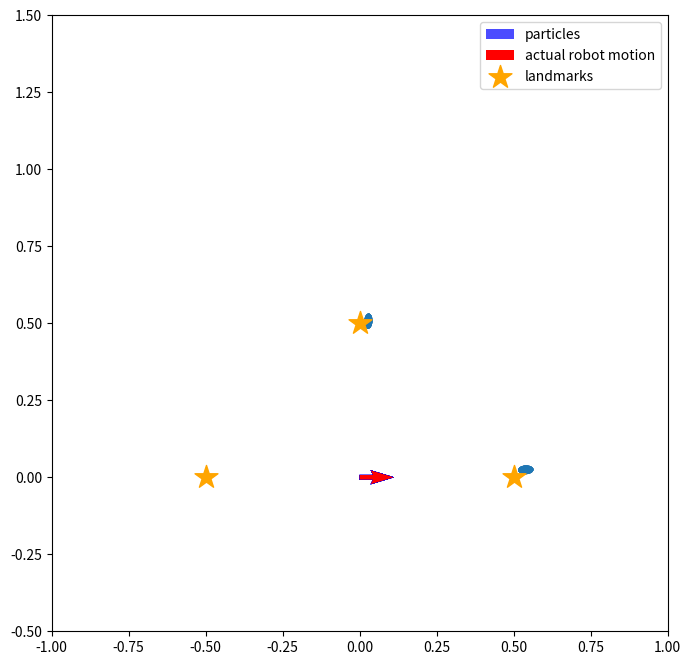
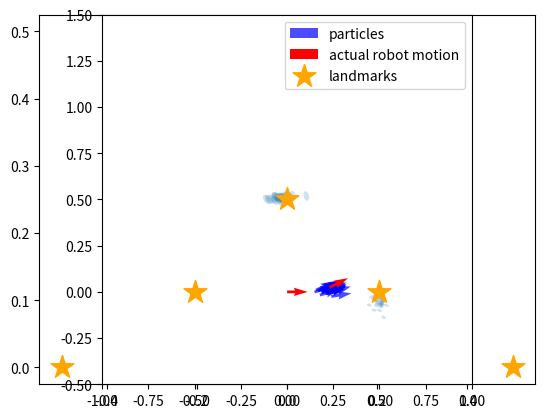
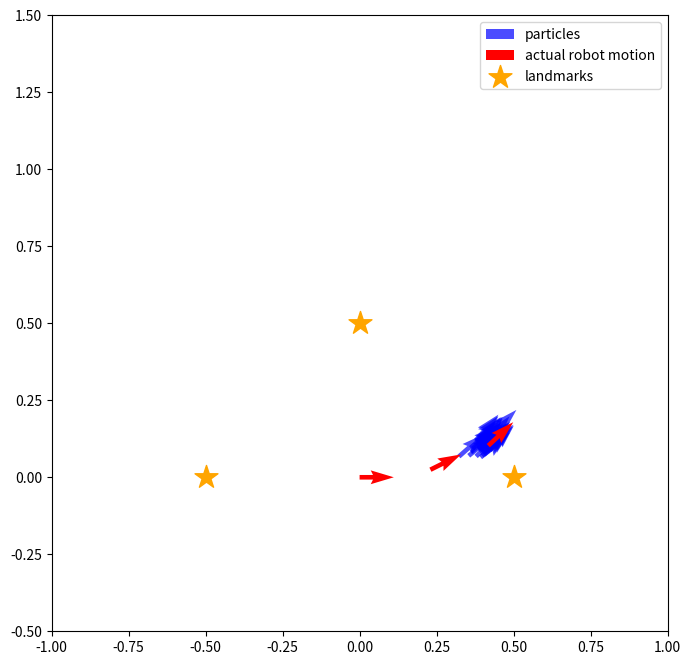
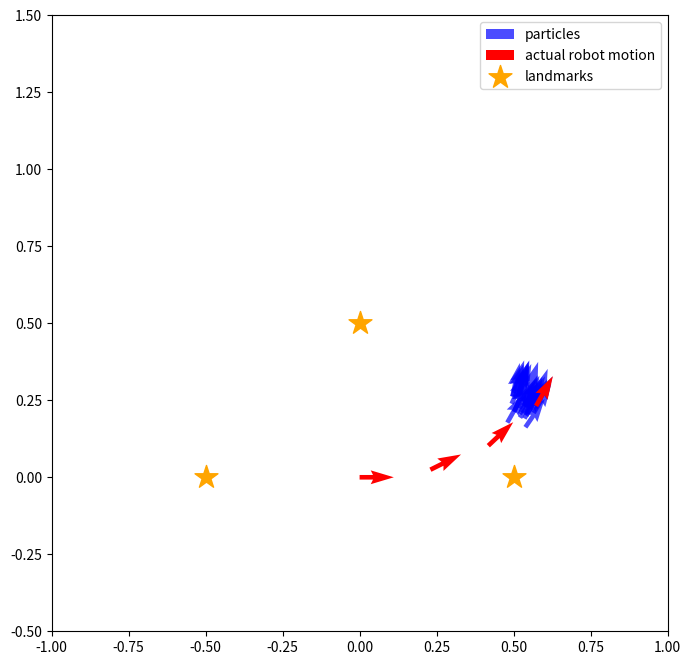
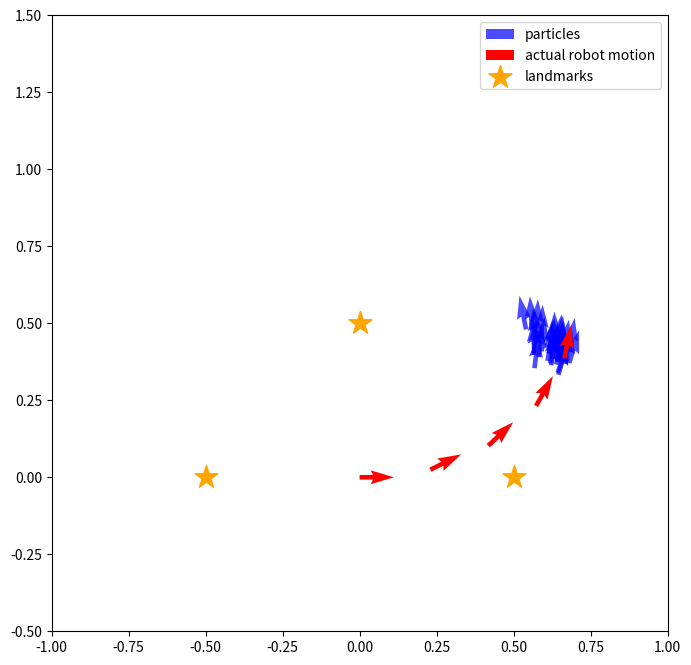
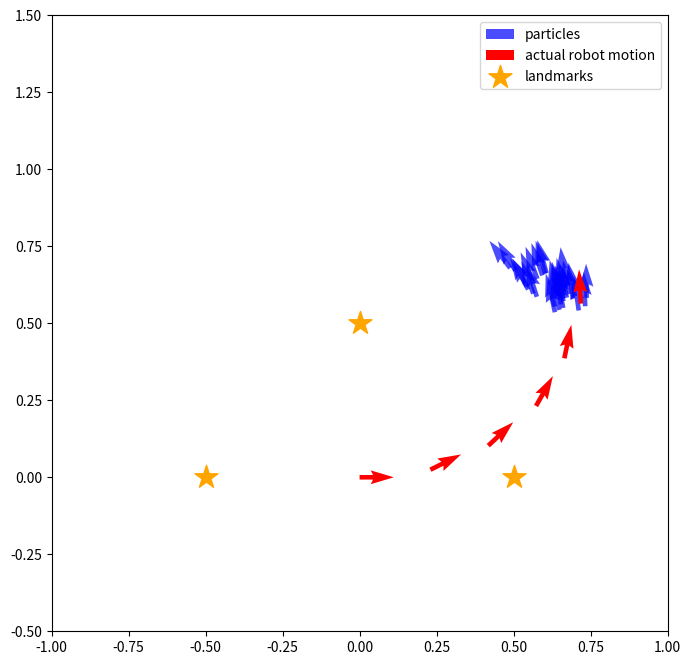
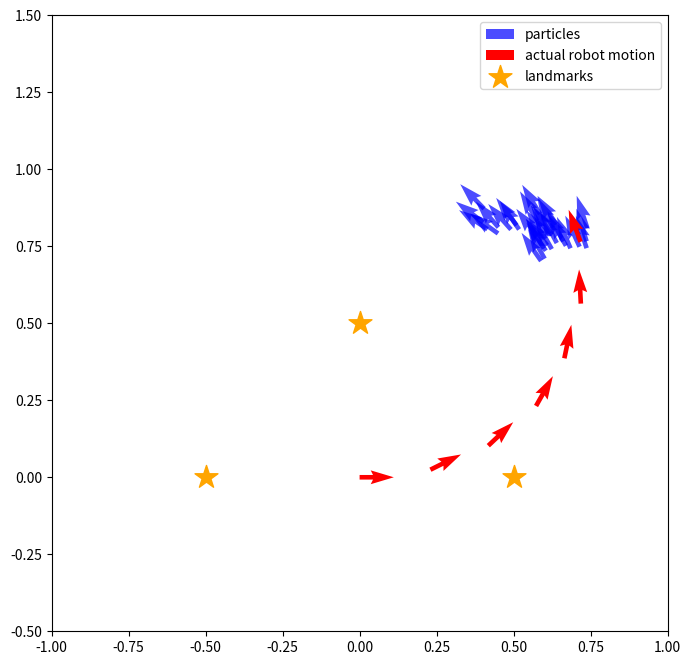
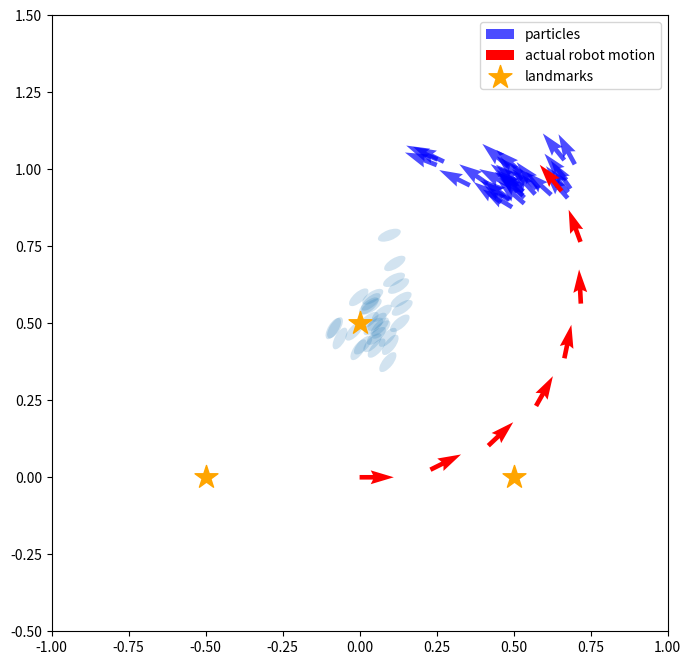
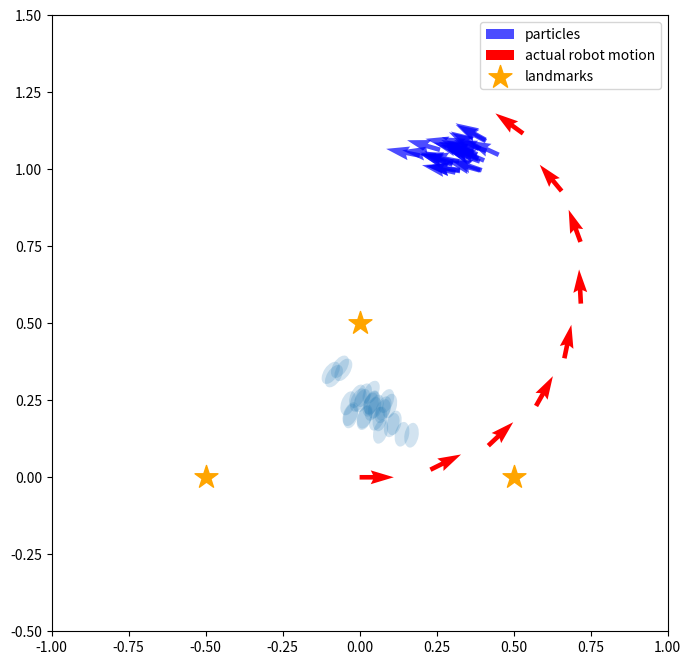
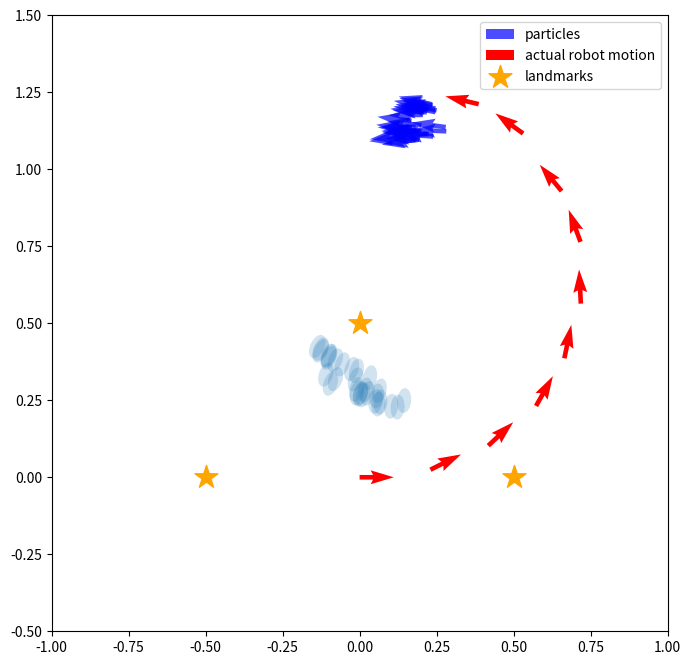
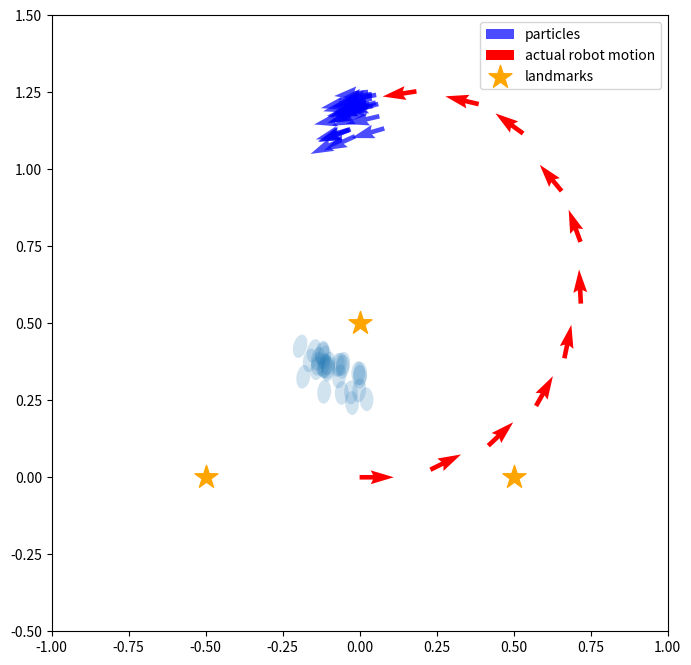
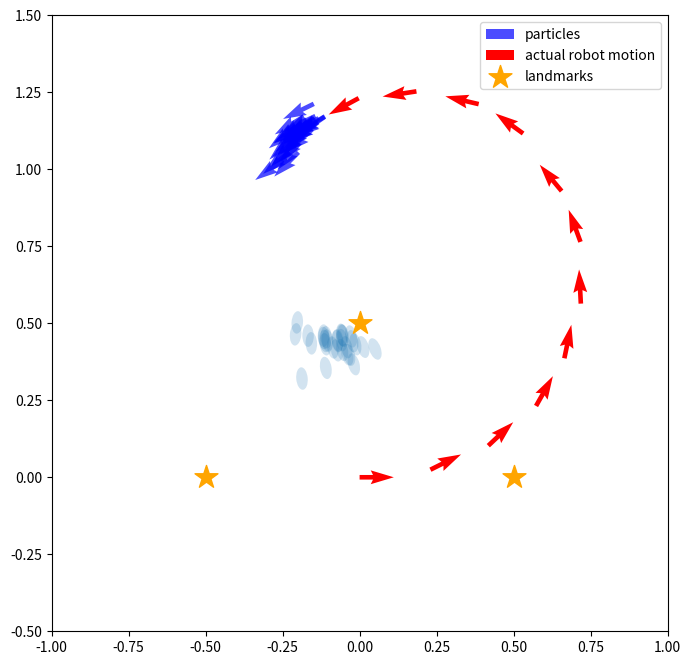
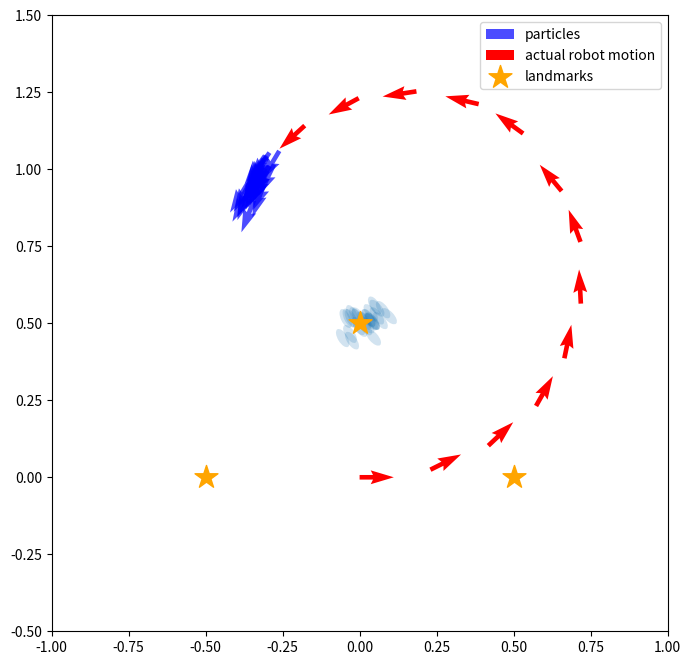
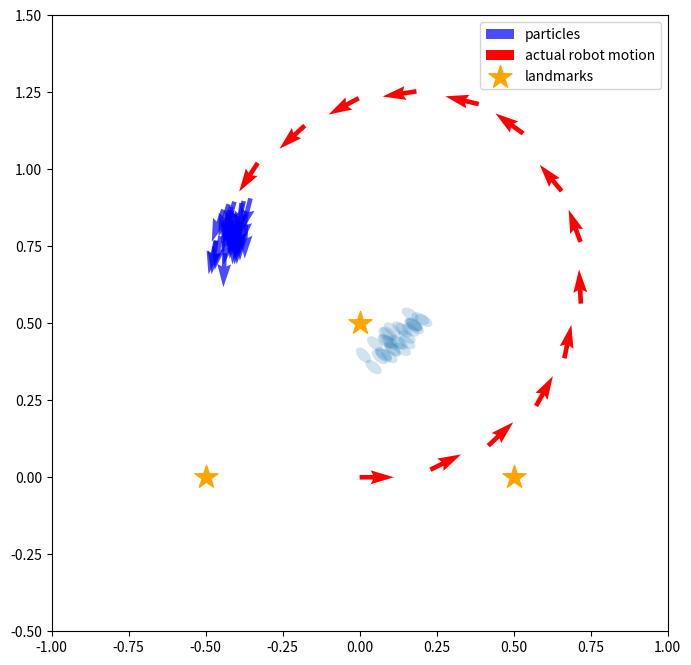
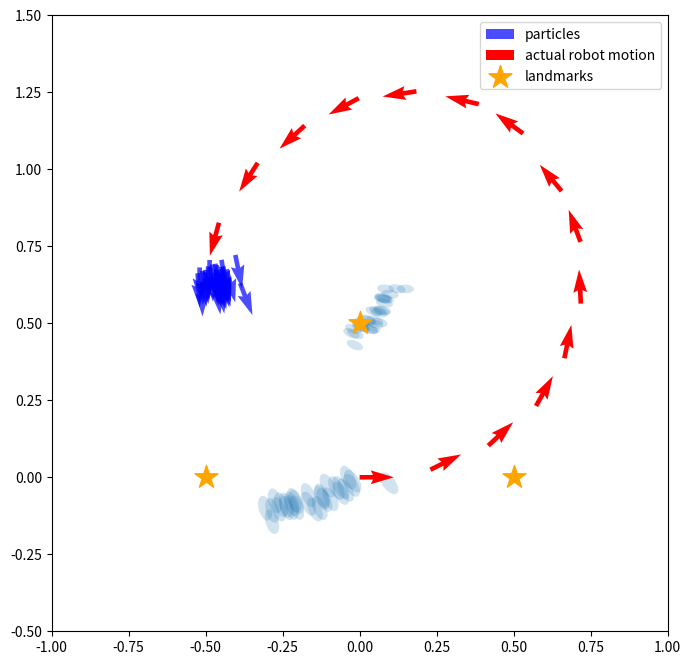
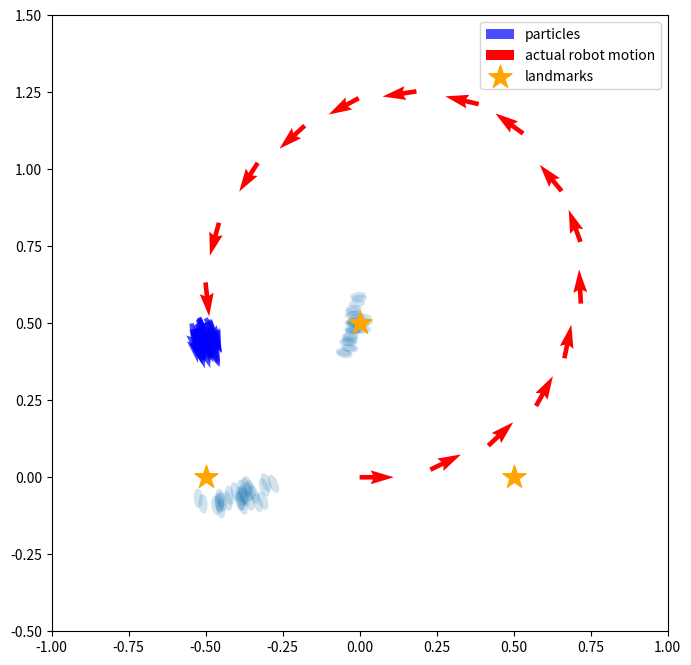

Write Python code to recreate these figures, in order.
import numpy as np
from copy import copy
import math, random
import matplotlib.pyplot as plt                   #   for plotting data
from matplotlib.patches import Ellipse      #  for drawing


class Gaussian2D:
    # 共分散行列、中心の座標を属性に持つ
    def __init__(self, sigma_x=1.0, sigma_y=1.0, cov_xy=0.0, mu_x=0.0, mu_y=0.0):
        self.cov = np.array([[sigma_x ** 2, cov_xy], [cov_xy, sigma_y ** 2]])
        self.mean = np.array([mu_x, mu_y]).T

    # ガウス分布の移動
    def shift(self, delta, angle):
        ca = math.cos(angle)
        sa = math.sin(angle)
        rot = np.array([[ca, sa], [-sa, ca]])

        self.cov = rot.dot(self.cov).dot(rot.T)
        self.mean = self.mean + delta

    # 密度の算出
    def value(self, pos):
        delta = pos - self.mean
        numerator = math.exp(-0.5 * (delta.T).dot(np.linalg.inv(self.cov)).dot(delta))
        denominator = 2 * math.pi * math.sqrt(np.linalg.det(self.cov))
        return numerator / denominator

class Landmarks:
    def __init__(self, array):
        self.positions = array

    def draw(self):
        xs = [e[0] for e in self.positions]
        ys = [e[1] for e in self.positions]
        plt.scatter(xs, ys, s=300, marker="*", label="landmarks", color="orange")

class Observation:
    def __init__(self, robot_pos, landmark, lid):
        # センサの有効範囲の設定
        self.sensor_max_range = 1.0
        self.sensor_min_range = 0.1
        self.sensor_max_angle = math.pi / 2
        self.sensor_min_angle = - math.pi / 2

        # ランドマークのIDを保存しておく属性。ランドマークがセンサの有効範囲にないとNoneのまま
        self.lid = None

        # 真の位置の情報をセットする。ロボットの真の姿勢はシミュレーション用でロボットは知らないという前提。
        # 真のランドマークの位置は、ロボットは知っているのでこのインスタンスの属性として保存します。
        rx, ry, rt = robot_pos
        self.true_lx, self.true_ly = landmark

        # ロボットからランドマークまでの距離の真値を算出
        distance = math.sqrt((rx - self.true_lx) ** 2 + (ry - self.true_ly) ** 2)
        if distance > self.sensor_max_range or distance < self.sensor_min_range:
            return

        # ロボットからランドマークがどの方向に見えるか真値を算出
        direction = math.atan2(self.true_ly - ry, self.true_lx - rx) - rt
        if direction > math.pi:    direction -= 2 * math.pi
        if direction < -math.pi:   direction += 2 * math.pi
        if direction > self.sensor_max_angle or direction < self.sensor_min_angle:
            return

        # 真値に混入する雑音の大きさ（標準偏差）を設定
        sigma_distance = distance * 0.1  # 距離に対して10%の標準偏差
        sigma_direction = math.pi * 3 / 180  # ランドマークの方向に対して3degの標準偏差

        # 雑音を混ぜてセンサの値とする
        self.distance = random.gauss(distance, sigma_distance)
        self.direction = random.gauss(direction, sigma_direction)

        # ロボット座標系での共分散行列を作っておく。あとで尤度を計算するときに使用
        # x方向が奥行きで、sigma_distanceを標準偏差に設定。y方向がロボットから見て横方向の誤差で、距離*sin(3[deg])となる。
        self.error_ellipse = Gaussian2D(sigma_x=sigma_distance, sigma_y=self.distance * math.sin(sigma_direction), cov_xy=0.0)

        self.lid = lid

    # 尤度の計算（遅い実装です。）
    # パーティクルの姿勢とランドマークの計測値からランドマークの位置を推定し、その位置に誤差楕円を置き、
    # ランドマークの真の位置が誤差楕円からどれだけ外れているかを確率密度関数の密度として返します。
    # この計算はもっと簡略化できますが、描画の関係でこういう手順を踏んでいます。
    # 簡略な方法: パーティクルの姿勢とランドマークの真の位置から、想定されるランドマークの距離・方向を算出し、
    # 実際の距離・方向とそれぞれ比較する方法。距離の誤差の傾向、方向の誤差の傾向をそれぞれ1次元のガウス分布で表現し、
    # それぞれを独立して計算して尤度を算出し、掛け算する。
    def likelihood(self, particle_pos):
        # パーティクルの姿勢と、このインスタンスに保存されているセンサの値から、ランドマークの位置を求める
        rx, ry, rt = particle_pos
        proposed_lx = rx + self.distance * math.cos(rt + self.direction)
        proposed_ly = ry + self.distance * math.sin(rt + self.direction)

        # このインスタンスに保存されている共分散行列を、計算されたランドマークの位置に移し、パーティクルの向きに合わせて共分散行列を回転
        e = copy(self.error_ellipse)
        e.shift(np.array([proposed_lx, proposed_ly]).T, rt + self.direction)

        # そのままガウス分布の計算式から密度（尤度）を返します。
        return e.value(np.array([self.true_lx, self.true_ly]).T)

    # 描画用
    def ellipse(self, robot_pos):
        rx, ry, rt = robot_pos[0], robot_pos[1], robot_pos[2]
        proposed_lx = rx + self.distance * math.cos(rt + self.direction)
        proposed_ly = ry + self.distance * math.sin(rt + self.direction)

        e = copy(self.error_ellipse)
        e.shift(np.array([proposed_lx, proposed_ly]).T, rt + self.direction)

        # 固有ベクトルを二つ求めて、それぞれの大きさを求めて楕円を作り、幅を計算した方の固有ベクトルの向きに楕円を回転すると誤差楕円になります。
        eigen = np.linalg.eig(e.cov)

        v1 = eigen[0][0] * eigen[1][0]
        v2 = eigen[0][1] * eigen[1][1]
        v1_direction = math.atan2(v1[1], v1[0])

        elli = Ellipse([proposed_lx, proposed_ly], width=math.sqrt(np.linalg.norm(v1)), height=math.sqrt(np.linalg.norm(v2)), angle=v1_direction / 3.14 * 180)
        elli.set_alpha(0.2)

        return elli

    # 描画用
    def draw(self, sp, robot_pos):
        sp.add_artist(self.ellipse(robot_pos))

actual_landmarks = Landmarks(np.array([[-0.5,0.0],[0.5,0.0],[0.0,0.5]]))
actual_landmarks.draw()


# パーティクルのクラス。単なる構造体
class Particle:
    def __init__(self, x, y, t, w):
        self.pos = np.array([x, y, t])
        self.w = w


# パーティクルフィルタのクラス
class ParticleFilter:
    # この実装ではコンストラクタはパーティクルの個数だけを引数にとる
    def __init__(self, num):
        # 空のパーティクルのリストを作って一つずつ追加していく（実装がベタ）
        self.particles = []
        for i in range(num):
            self.particles.append(Particle(0.0, 0.0, 0.0, 1.0 / num))  # パーティクルは重みを持つ。全パーティクルの重みの合計は1。1つのパーティクルの重みは1/個数

    # ロボットが動いたときにパーティクルを動かすためのメソッド
    # 引数の「motion」はメソッドで、ロボットの移動を再現するためのもの。
    # ロボットは自身がどのように動作するとどう姿勢が変化するかを知っており、このメソッドがその知識となる。
    def moveParticles(self, fw, rot, motion):
        self.resampling()  # このメソッドについては後述

        # パーティクルごとに移動した後の姿勢を計算し、姿勢を更新する。
        for p in self.particles:
            after = motion(p.pos, fw, rot)
            p.pos = after

    # リサンプリングのためのメソッド。
    # リサンプリングは、重みがごく少数のパーティクルに偏ることを防ぐための措置で、近似していない理論上の数式では出現しない。
    def resampling(self):
        num = len(self.particles)  # numはパーティクルの個数
        ws = [e.w for e in self.particles]  # 重みのリストを作る

        print(sum(ws))
        if sum(ws) < 1e-100:  # 重みの和がゼロに丸め込まれるとサンプリングできなくなるので小さな数を足しておく
            ws = [e + 1e-100 for e in ws]

        ps = random.choices(self.particles, weights=ws, k=num)  # パーティクルのリストから、weightsのリストの重みに比例した確率で、num個選ぶ
        self.particles = [Particle(*e.pos, 1.0 / num) for e in ps]  # 選んだリストからパーティクルを取り出し、パーティクルの姿勢から重み1/numの新しいパーティクルを作成

    # 描画用
    def draw(self, c="blue", lbl="particles"):
        xs = [p.pos[0] for p in self.particles]
        ys = [p.pos[1] for p in self.particles]
        vxs = [math.cos(p.pos[2]) for p in self.particles]
        vys = [math.sin(p.pos[2]) for p in self.particles]
        plt.quiver(xs, ys, vxs, vys, color=c, label=lbl, alpha=0.7)


class Robot:
    def __init__(self, x, y, rad):
        random.seed()

        # actual_poses: ロボットの姿勢の真値を1ステップごとに記録したもの
        # （ロボットのクラス内にいるけどロボットはこの情報を使えない）
        self.actual_poses = [np.array([x, y, rad])]

        # パーティクルフィルタの準備（パーティクル数30個）
        self.pf = ParticleFilter(30)

    # 　ロボットの動作をシミュレートするメソッド。シミュレーションだけでなく、ロボットがパーティクルを移動するときにも用いる。
    # つまり実機に実装する場合もこのメソッドが必要となる。雑音の度合いは事前に計測するか、
    # ざっくり決めてフィルタのロバスト性に頼る。
    def motion(self, pos, fw, rot):
        # fwだけ前進してその後rotだけ回転。雑音を混入させる
        actual_fw = random.gauss(fw, fw / 10)  # 進む距離に対して標準偏差10%の雑音を混入
        dir_error = random.gauss(0.0, math.pi / 180.0 * 3.0)  # 前進方向がヨレる雑音を標準偏差3[deg]で混入

        px, py, pt = pos
        # 移動後の位置を算出
        x = px + actual_fw * math.cos(pt + dir_error)
        y = py + actual_fw * math.sin(pt + dir_error)
        # 雑音込みの回転各を算出。rotに対して標準偏差10%の雑音を混ぜる
        actual_rot = random.gauss(rot, rot / 10)
        t = pt + dir_error + actual_rot  # さらにヨレの分の角度を足す

        return np.array([x, y, t])

    # ロボットが動くときに呼び出すメソッド。ロボットの位置の更新とパーティクルの位置の更新
    def move(self, fw, rot):
        self.actual_poses.append(self.motion(self.actual_poses[-1], fw, rot))
        self.pf.moveParticles(fw, rot, self.motion)

    # ロボットがランドマーク観測するときに呼び出すメソッド
    def observation(self, landmarks):
        obss = []
        for i, landmark in enumerate(landmarks.positions):  # 3つあるランドマークを1つずつ観測
            obss.append(Observation(self.actual_poses[-1], landmark, i))
            obss = list(filter(lambda e: e.lid != None, obss))  # 観測データのないものを除去

        # 重みに尤度をかける
        for obs in obss:
            for p in self.pf.particles:
                p.w *= obs.likelihood(p.pos)

        # 描画用に観測のリストを返す
        return obss

    # 描画用
    def draw(self, sp, observations):
        for obs in observations:
            for p in self.pf.particles:
                obs.draw(sp, p.pos)

        self.pf.draw()

        xs = [e[0] for e in self.actual_poses]
        ys = [e[1] for e in self.actual_poses]
        vxs = [math.cos(e[2]) for e in self.actual_poses]
        vys = [math.sin(e[2]) for e in self.actual_poses]
        plt.quiver(xs, ys, vxs, vys, color="red", label="actual robot motion")
        # plt.show()

def draw(i, observations):
    fig = plt.figure(i, figsize=(8, 8))
    sp = fig.add_subplot(111, aspect='equal')
    sp.set_xlim(-1.0, 1.0)
    sp.set_ylim(-0.5, 1.5)

    robot.draw(sp, observations)

    actual_landmarks.draw()

    plt.legend()
    plt.show()


robot = Robot(0,0,0)      # ロボットを原点に

# 観測、描画、移動の繰り返し
for i in range(0,18):
    obss = robot.observation(actual_landmarks)
    draw(i,obss)
    robot.move(0.2,math.pi / 180.0 * 20)